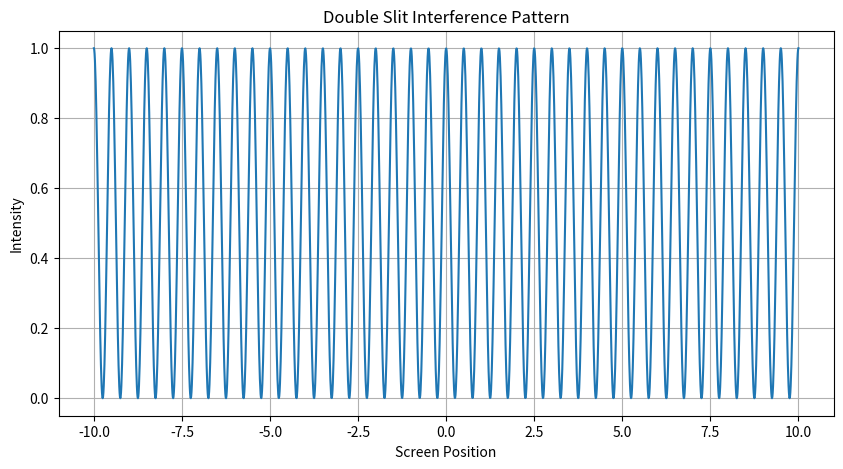

Python code for this plot:
import numpy as np
import matplotlib.pyplot as plt

x = np.linspace(-10, 10, 2000)

wavelength = 1
slit_distance = 2

intensity = (
    np.cos(
        np.pi *
        slit_distance *
        x /
        wavelength
    )
) ** 2

plt.figure(figsize=(10, 5))

plt.plot(
    x,
    intensity
)

plt.title(
    "Double Slit Interference Pattern"
)

plt.xlabel(
    "Screen Position"
)

plt.ylabel(
    "Intensity"
)

plt.grid(True)

plt.show()
